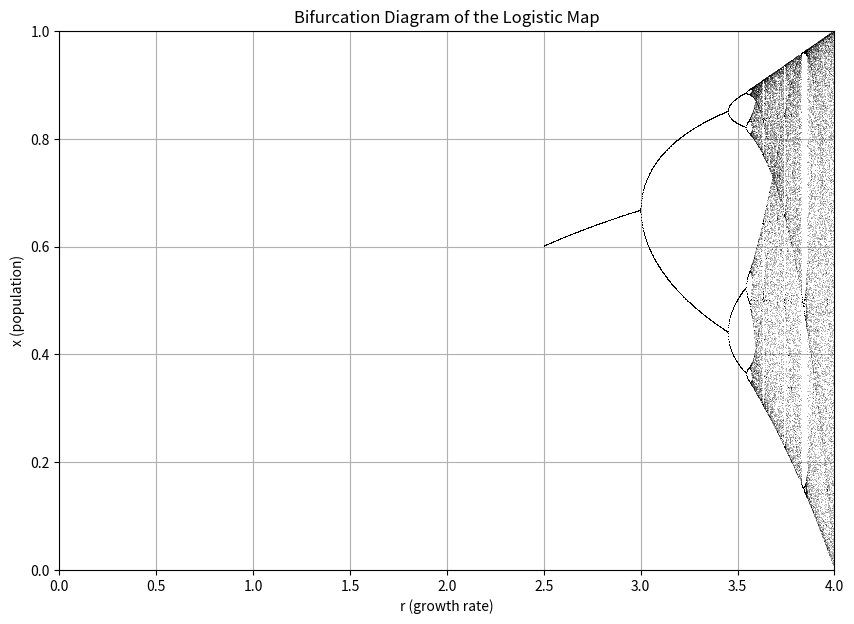

Reproduce this figure in Python.
import numpy as np
import matplotlib.pyplot as plt 

# Parameters
N = 1000  # Number of points
x = np.linspace(0, 4, N)  # x values from 0 to 4

# Logistic map function
def logistic_map(r, x):
    return r * x * (1 - x)

# Initialize the bifurcation diagram
def bifurcation_diagram(r_min, r_max, num_r, num_iterations, last_points):
    r_values = np.linspace(r_min, r_max, num_r)
    x_values = np.zeros((num_r, last_points))
    
    for i, r in enumerate(r_values):
        x = 0.5  # Initial condition
        for _ in range(num_iterations):
            x = logistic_map(r, x)  # Iterate the logistic map
            if _ >= (num_iterations - last_points):  # Store last points
                x_values[i, _ - (num_iterations - last_points)] = x
    
    return r_values, x_values

# Plotting the bifurcation diagram
def plot_bifurcation_diagram(r_values, x_values):
    plt.figure(figsize=(10, 7))
    plt.plot(r_values, x_values, ',k', alpha=0.25)  # Plot points with small dots
    plt.title('Bifurcation Diagram of the Logistic Map')
    plt.xlabel('r (growth rate)')
    plt.ylabel('x (population)')
    plt.xlim(0, 4)
    plt.ylim(0, 1)
    plt.grid()
    plt.show()

# Main execution
if __name__ == "__main__":
    r_min = 2.5  # Minimum r value
    r_max = 4.0  # Maximum r value
    num_r = 1000  # Number of r values
    num_iterations = 1000  # Total iterations for each r
    last_points = 100  # Number of points to plot for each r

    r_values, x_values = bifurcation_diagram(r_min, r_max, num_r, num_iterations, last_points)
    plot_bifurcation_diagram(r_values, x_values)

# This code generates a bifurcation diagram for the logistic map.
# It visualizes how the population dynamics change with varying growth rates.
# The logistic map is a classic example of how complex behavior can arise from simple nonlinear dynamics.
# The bifurcation diagram shows the stable states of the system as a function of the growth rate.